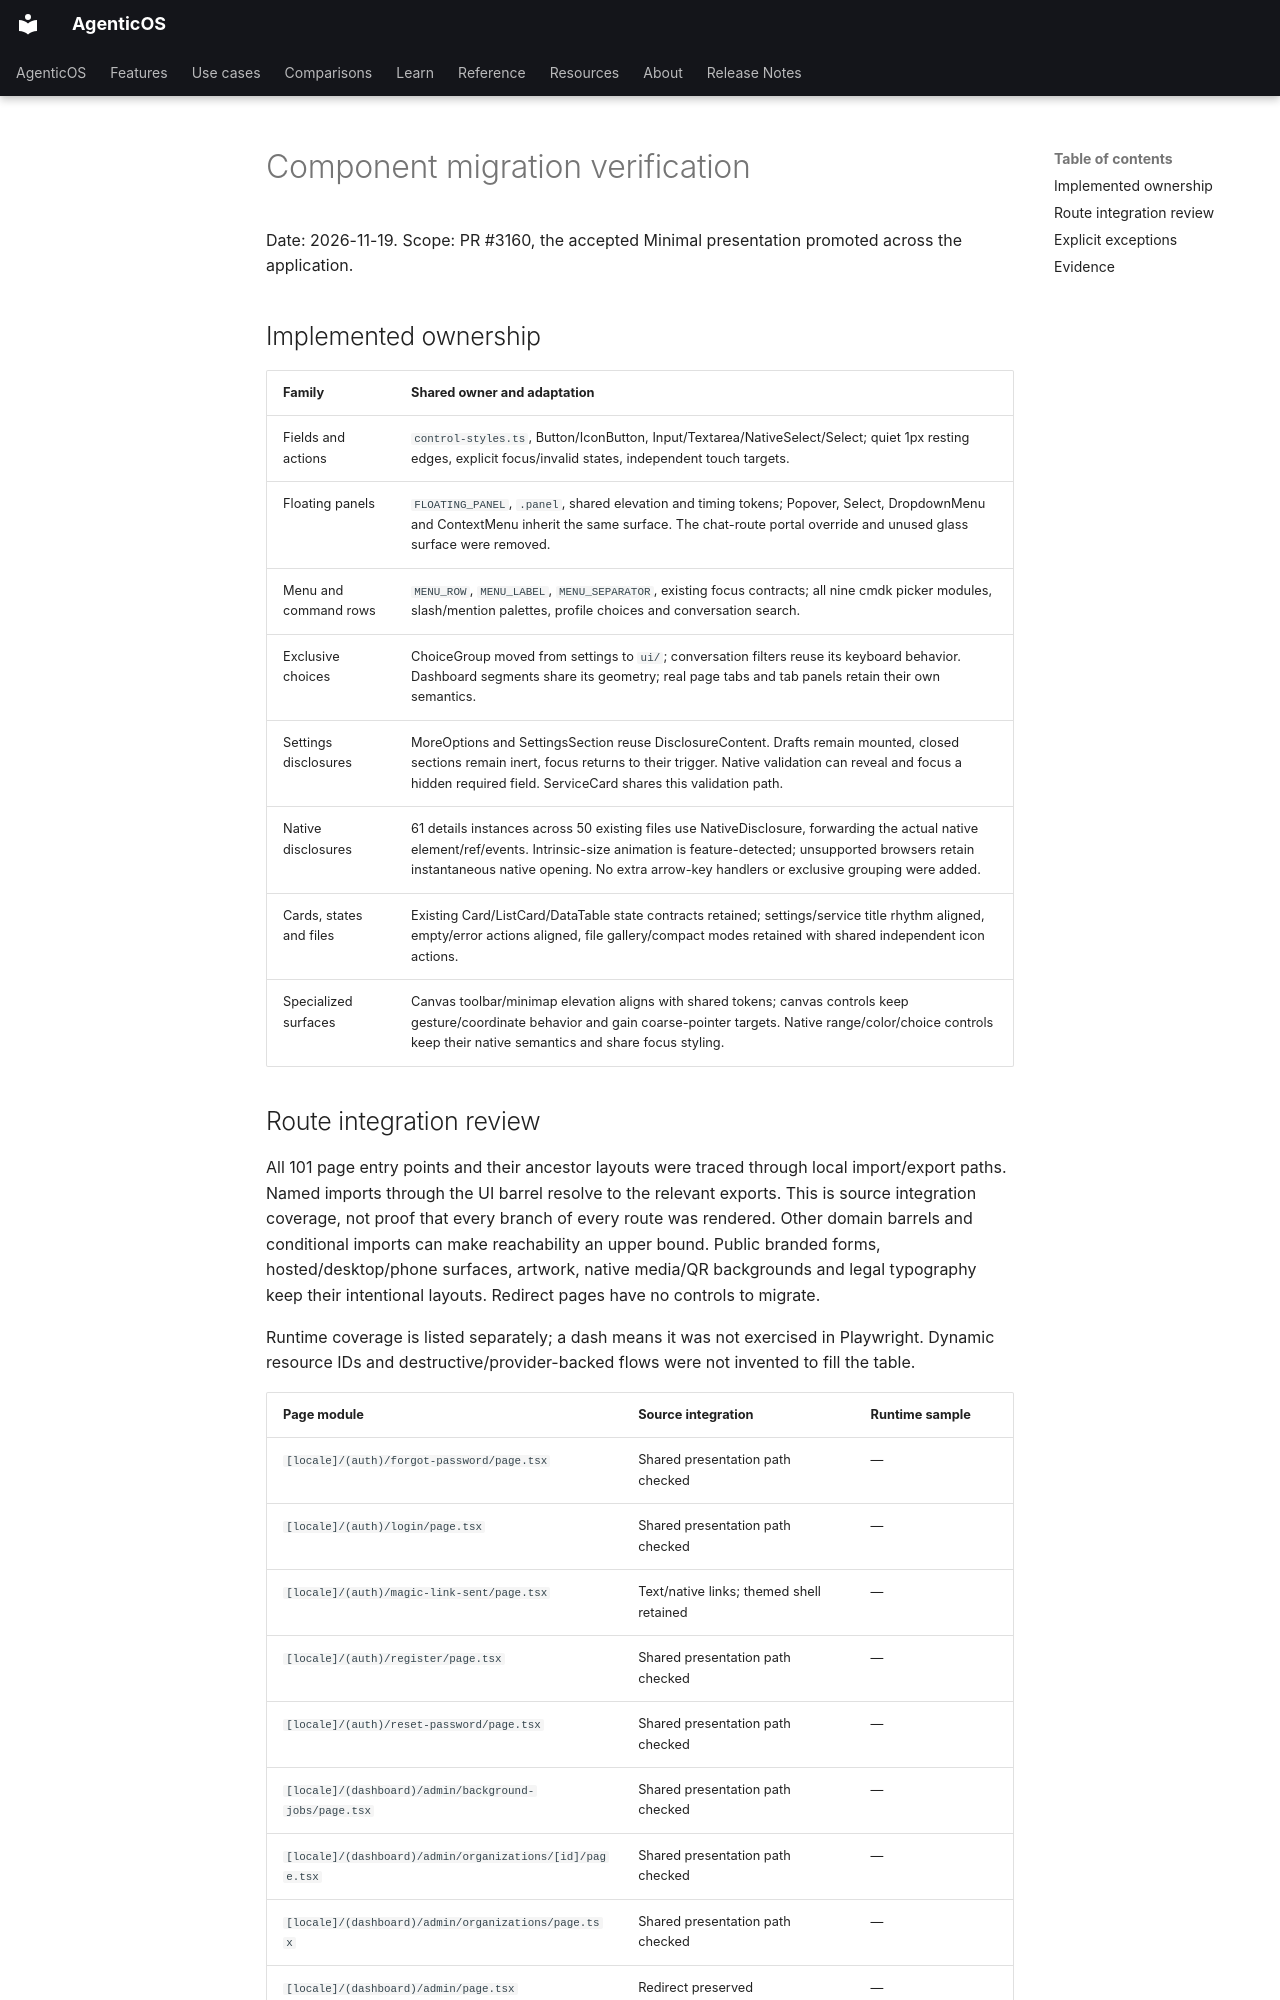

repository: vstorm-co/agenticos · page: plans/frontend-ui-polish/component-migration-review/index.html · generator: mkdocs

# Component migration verification

Date: 2026-11-19. Scope: PR #3160, the accepted Minimal presentation promoted across the application.

## Implemented ownership

| Family                  | Shared owner and adaptation                                                                                                                                                                                                                                                                |
| ----------------------- | ------------------------------------------------------------------------------------------------------------------------------------------------------------------------------------------------------------------------------------------------------------------------------------------ |
| Fields and actions      | `control-styles.ts`, Button/IconButton, Input/Textarea/NativeSelect/Select; quiet 1px resting edges, explicit focus/invalid states, independent touch targets.                                                                                                                             |
| Floating panels         | `FLOATING_PANEL`, `.panel`, shared elevation and timing tokens; Popover, Select, DropdownMenu and ContextMenu inherit the same surface. The chat-route portal override and unused glass surface were removed.                                                                              |
| Menu and command rows   | `MENU_ROW`, `MENU_LABEL`, `MENU_SEPARATOR`, existing focus contracts; all nine cmdk picker modules, slash/mention palettes, profile choices and conversation search.                                                                                                                       |
| Exclusive choices       | ChoiceGroup moved from settings to `ui/`; conversation filters reuse its keyboard behavior. Dashboard segments share its geometry; real page tabs and tab panels retain their own semantics.                                                                                               |
| Settings disclosures    | MoreOptions and SettingsSection reuse DisclosureContent. Drafts remain mounted, closed sections remain inert, focus returns to their trigger. Native validation can reveal and focus a hidden required field. ServiceCard shares this validation path.                                     |
| Native disclosures      | 61 details instances across 50 existing files use NativeDisclosure, forwarding the actual native element/ref/events. Intrinsic-size animation is feature-detected; unsupported browsers retain instantaneous native opening. No extra arrow-key handlers or exclusive grouping were added. |
| Cards, states and files | Existing Card/ListCard/DataTable state contracts retained; settings/service title rhythm aligned, empty/error actions aligned, file gallery/compact modes retained with shared independent icon actions.                                                                                   |
| Specialized surfaces    | Canvas toolbar/minimap elevation aligns with shared tokens; canvas controls keep gesture/coordinate behavior and gain coarse-pointer targets. Native range/color/choice controls keep their native semantics and share focus styling.                                                      |
